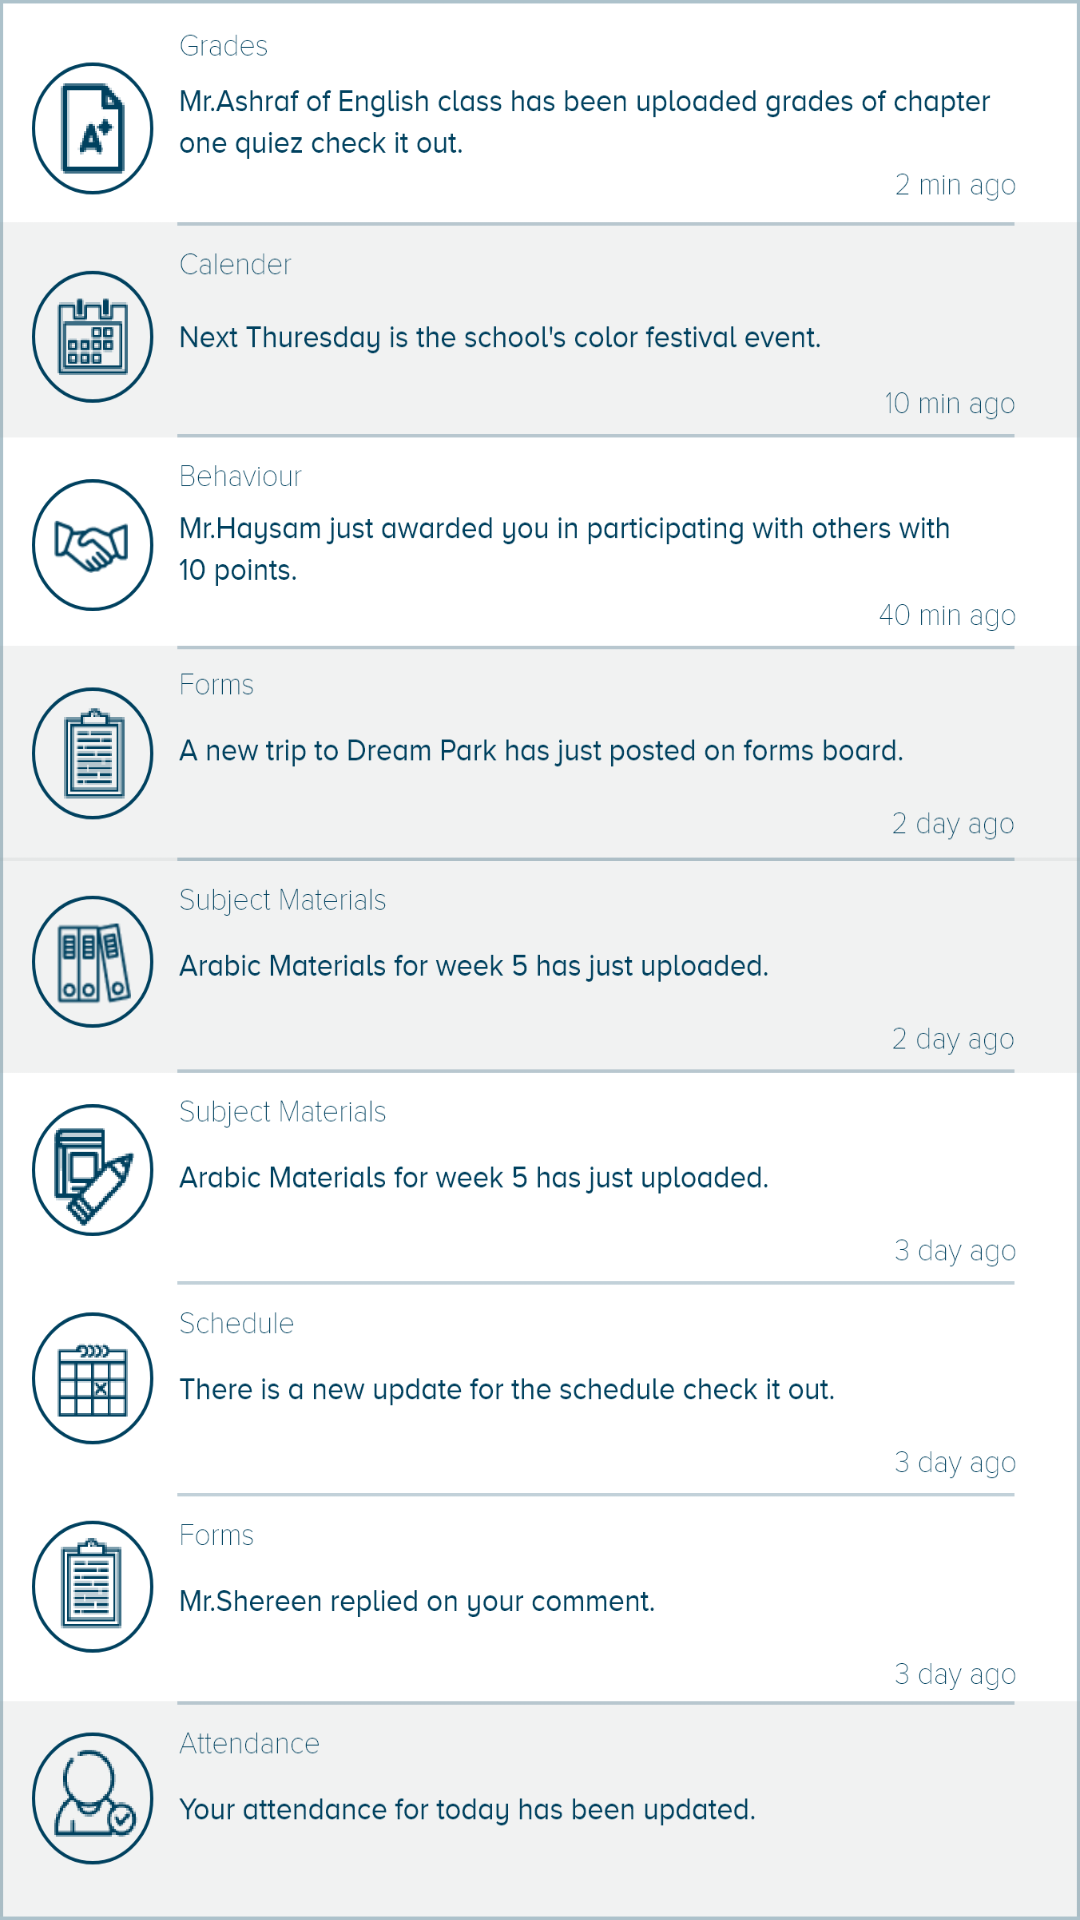

Reconstruct the res/layout file that produces this screen, plus the resources it refers to.
<!-- AndroidManifest.xml: application theme AppTheme -->
<!-- res/layout/fragment_notification.xml -->
<RelativeLayout
    xmlns:android="http://schemas.android.com/apk/res/android"
    xmlns:tools="http://schemas.android.com/tools"
    android:layout_width="match_parent"
    android:layout_height="match_parent"
    tools:context="com.easyschools.teacher.Notification">

<ImageView
    android:layout_width="match_parent"
    android:layout_height="match_parent"
    android:background="@drawable/notify"
    />

</RelativeLayout>
<!-- resources referenced by this layout -->
<resources>
  <!-- drawable notify: png bitmap (drawable, 237549 bytes) -->
  <style name="AppTheme" parent="Theme.AppCompat.Light.NoActionBar">
          <item name="colorPrimary">@color/colorPrimary</item>
          <item name="colorPrimaryDark">@color/colorPrimaryDark</item>
          <item name="colorAccent">@color/colorAccent</item>
  
      </style>
  <color name="colorPrimary">#06415f</color>
  <color name="colorPrimaryDark">#327D94</color>
  <color name="colorAccent">#327D94</color>
</resources>
